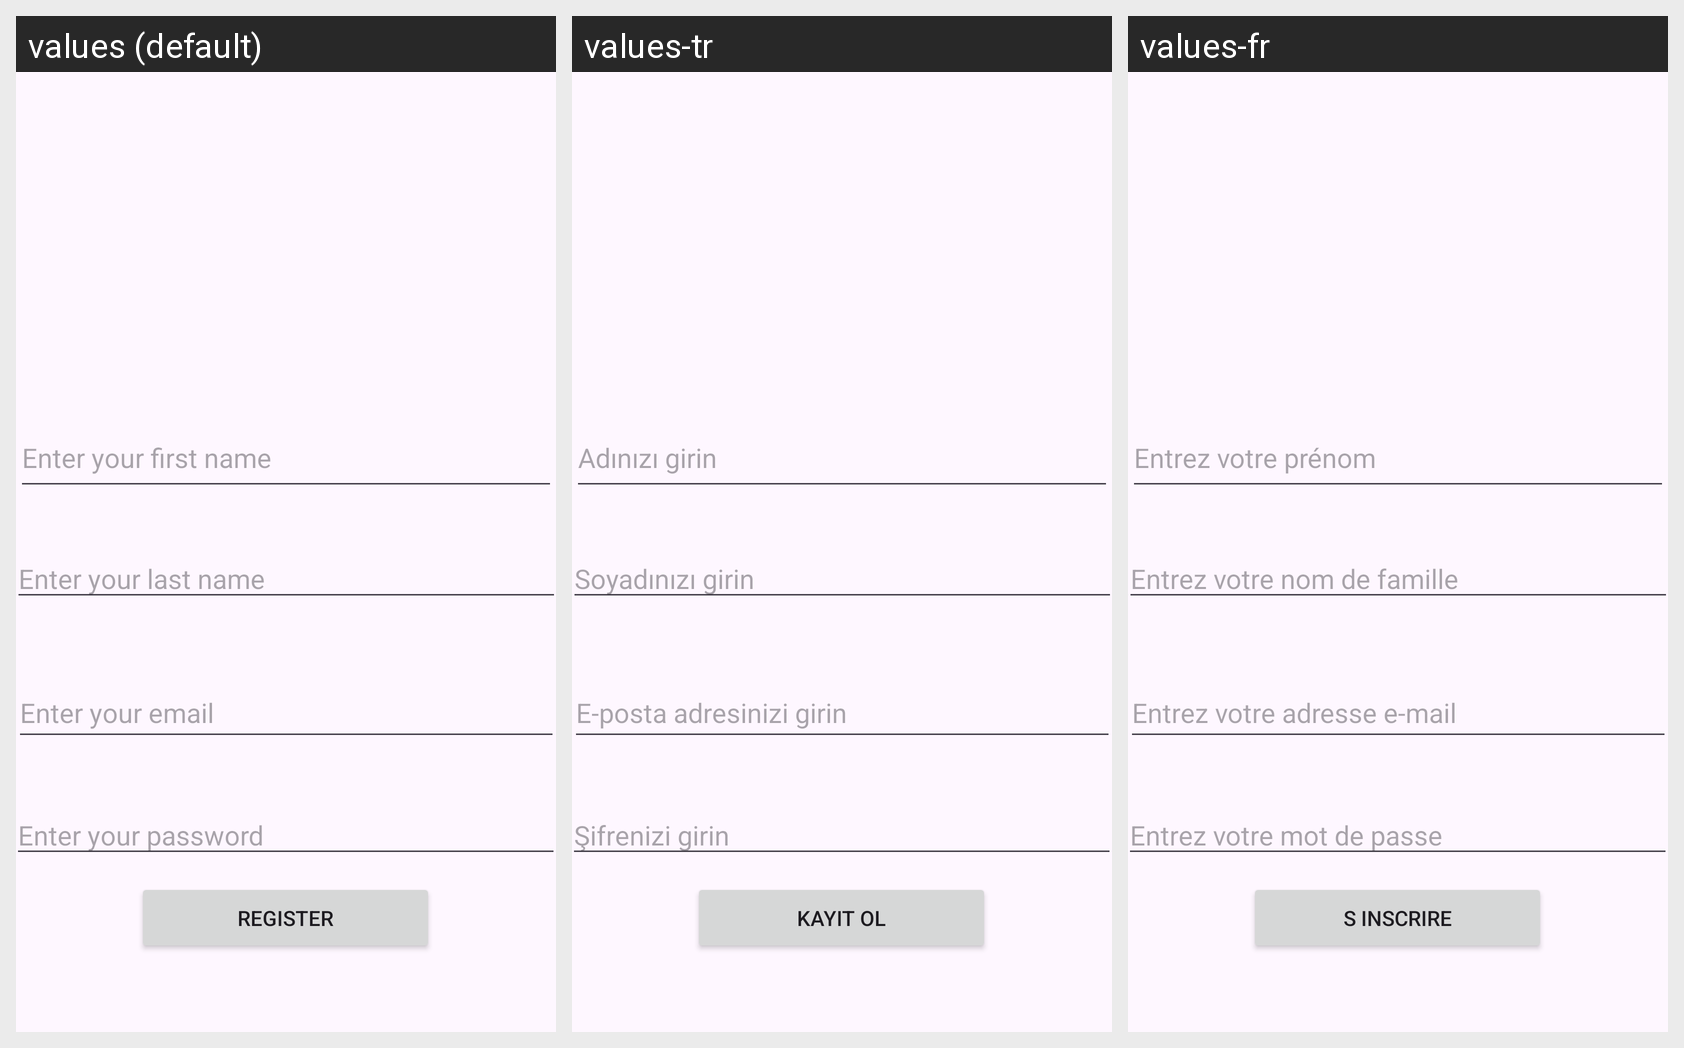

Locale-by-locale string values for the Android screen shown in this grid:
Android screen res/layout/activity_register.xml rendered under 3 locales, left to right: values (default), values-tr, values-fr. Device: Nexus 5 (rendered at 1080×1920; each locale shown at half size, 540×960, under a caption strip naming it); theme Theme.KidWise.
Strings drawn on this screen, with the default value and each locale's value (text and hints the layout hard-codes, and strings that could not be matched under every locale, appear in the picture but are not listed):

firstName_hint
  values: Enter your first name
  values-tr: Adınızı girin
  values-fr: Entrez votre prénom

lastName_hint
  values: Enter your last name
  values-tr: Soyadınızı girin
  values-fr: Entrez votre nom de famille

email_hint
  values: Enter your email
  values-tr: E-posta adresinizi girin
  values-fr: Entrez votre adresse e-mail

password_hint
  values: Enter your password
  values-tr: Şifrenizi girin
  values-fr: Entrez votre mot de passe

register
  values: Register
  values-tr: Kayıt Ol
  values-fr: S inscrire
